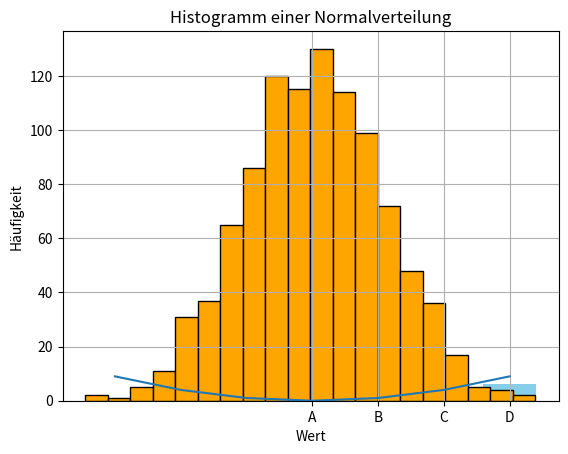

This figure's Python source: (Note: this script raises an exception after producing the figure.)
import matplotlib.pyplot as plt

# Daten vorbereiten
x = [-3, -2, -1, 0, 1, 2, 3]
y = [i**2 for i in x]

# Plot erstellen
plt.plot(x, y)

# Beschriftungen und Anzeige
plt.xlabel("x-Werte")
plt.ylabel("y = x²")
plt.title("Ein einfacher Linienplot")
plt.grid(True)
plt.show()

# HIER KÖNNTE DEIN CODE STEHEN

import matplotlib.pyplot as plt

kategorien = ["A", "B", "C", "D"]
werte = [5, 7, 3, 6]

plt.bar(kategorien, werte, color="skyblue")
plt.xlabel("Kategorie")
plt.ylabel("Wert")
plt.title("Einfaches Balkendiagramm")
plt.show()

import matplotlib.pyplot as plt
import random

daten = [random.gauss(0, 1) for _ in range(1000)]

plt.hist(daten, bins=20, color="orange", edgecolor="black")
plt.xlabel("Wert")
plt.ylabel("Häufigkeit")
plt.title("Histogramm einer Normalverteilung")
plt.grid(True)
plt.show()

import matplotlib.pyplot as plt
import numpy as np

X, Y = np.meshgrid(np.arange(-2, 3), np.arange(-2, 3))
U = -Y  # x-Komponente der Pfeile
V = X   # y-Komponente der Pfeile

plt.quiver(X, Y, U, V)
plt.title("Ein einfaches Vektorfeld")
plt.grid(True)
plt.axis("equal")
plt.show()

# HIER KÖNNTE DEIN CODE STEHEN

# HIER KÖNNTE DEIN CODE STEHEN

import matplotlib.pyplot as plt
import numpy as np
from ipywidgets import interact

def parabel(a=1):
    x = np.linspace(-5, 5, 200)
    y = a * x**2
    plt.figure()
    plt.plot(x, y)
    plt.title(f"y = {a}x²")
    plt.grid(True)
    plt.ylim(0, 25)
    plt.show()

interact(parabel, a=(-5, 5, 0.5))

# HIER KÖNNTE DEIN CODE STEHEN

